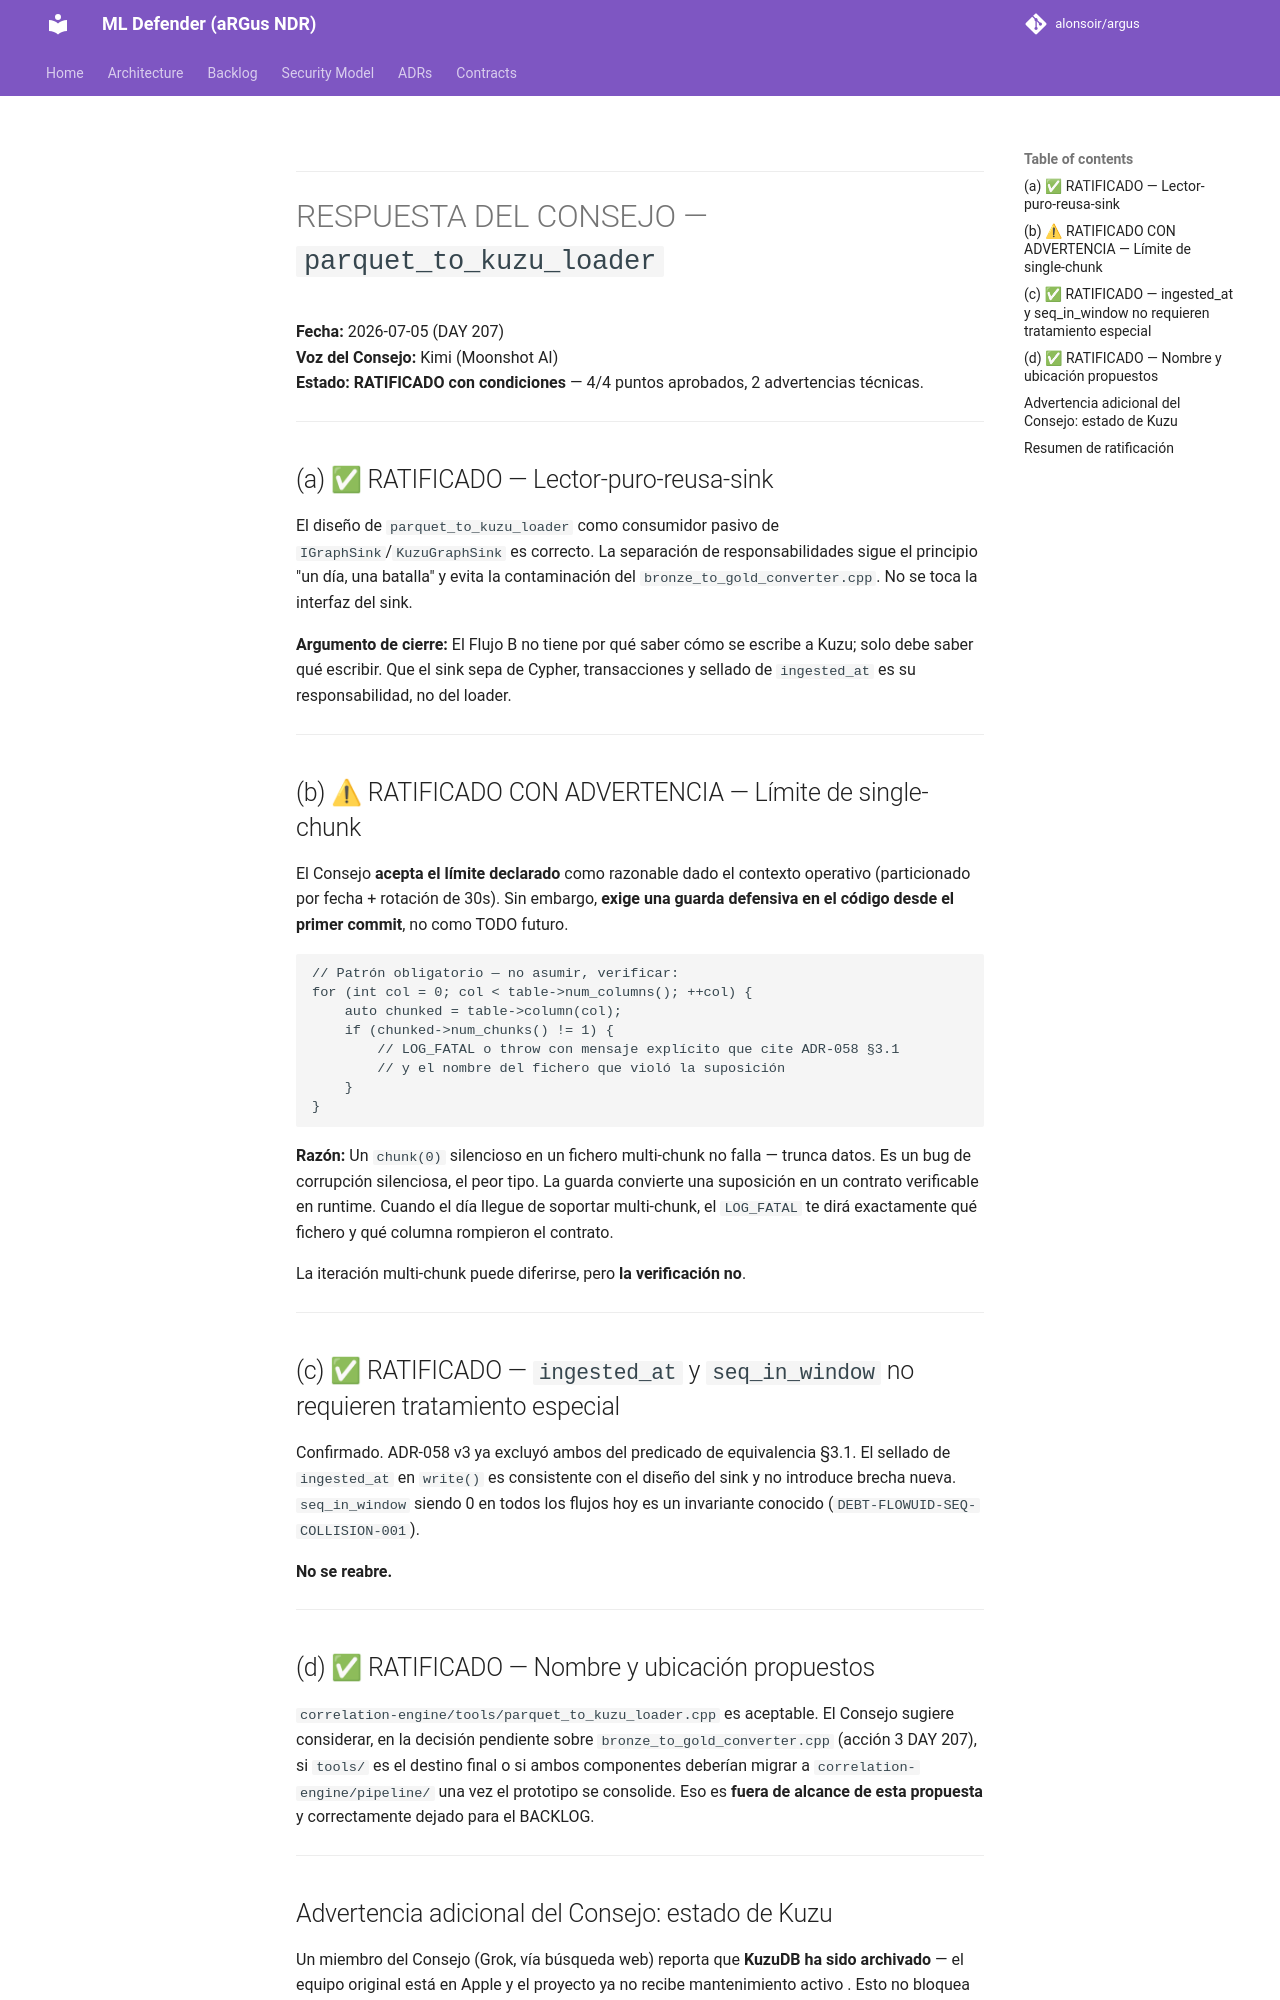

repository: alonsoir/argus · page: council/PROPUESTA -- Flujo B, parquet_to_kuzu_loader (DAY 207)-respuesta-kimi/index.html · generator: mkdocs



---

# RESPUESTA DEL CONSEJO — `parquet_to_kuzu_loader`

**Fecha:** 2026-07-05 (DAY 207)  
**Voz del Consejo:** Kimi (Moonshot AI)  
**Estado:** **RATIFICADO con condiciones** — 4/4 puntos aprobados, 2 advertencias técnicas.

---

## (a) ✅ RATIFICADO — Lector-puro-reusa-sink

El diseño de `parquet_to_kuzu_loader` como consumidor pasivo de `IGraphSink`/`KuzuGraphSink` es correcto. La separación de responsabilidades sigue el principio "un día, una batalla" y evita la contaminación del `bronze_to_gold_converter.cpp`. No se toca la interfaz del sink.

**Argumento de cierre:** El Flujo B no tiene por qué saber cómo se escribe a Kuzu; solo debe saber qué escribir. Que el sink sepa de Cypher, transacciones y sellado de `ingested_at` es su responsabilidad, no del loader.

---

## (b) ⚠ RATIFICADO CON ADVERTENCIA — Límite de single-chunk

El Consejo **acepta el límite declarado** como razonable dado el contexto operativo (particionado por fecha + rotación de 30s). Sin embargo, **exige una guarda defensiva en el código desde el primer commit**, no como TODO futuro.

```cpp
// Patrón obligatorio — no asumir, verificar:
for (int col = 0; col < table->num_columns(); ++col) {
    auto chunked = table->column(col);
    if (chunked->num_chunks() != 1) {
        // LOG_FATAL o throw con mensaje explícito que cite ADR-058 §3.1
        // y el nombre del fichero que violó la suposición
    }
}
```

**Razón:** Un `chunk(0)` silencioso en un fichero multi-chunk no falla — trunca datos. Es un bug de corrupción silenciosa, el peor tipo. La guarda convierte una suposición en un contrato verificable en runtime. Cuando el día llegue de soportar multi-chunk, el `LOG_FATAL` te dirá exactamente qué fichero y qué columna rompieron el contrato.

La iteración multi-chunk puede diferirse, pero **la verificación no**.

---

## (c) ✅ RATIFICADO — `ingested_at` y `seq_in_window` no requieren tratamiento especial

Confirmado. ADR-058 v3 ya excluyó ambos del predicado de equivalencia §3.1. El sellado de `ingested_at` en `write()` es consistente con el diseño del sink y no introduce brecha nueva. `seq_in_window` siendo 0 en todos los flujos hoy es un invariante conocido (`DEBT-FLOWUID-SEQ-COLLISION-001`).

**No se reabre.**

---

## (d) ✅ RATIFICADO — Nombre y ubicación propuestos

`correlation-engine/tools/parquet_to_kuzu_loader.cpp` es aceptable. El Consejo sugiere considerar, en la decisión pendiente sobre `bronze_to_gold_converter.cpp` (acción 3 DAY 207), si `tools/` es el destino final o si ambos componentes deberían migrar a `correlation-engine/pipeline/` una vez el prototipo se consolide. Eso es **fuera de alcance de esta propuesta** y correctamente dejado para el BACKLOG.

---
